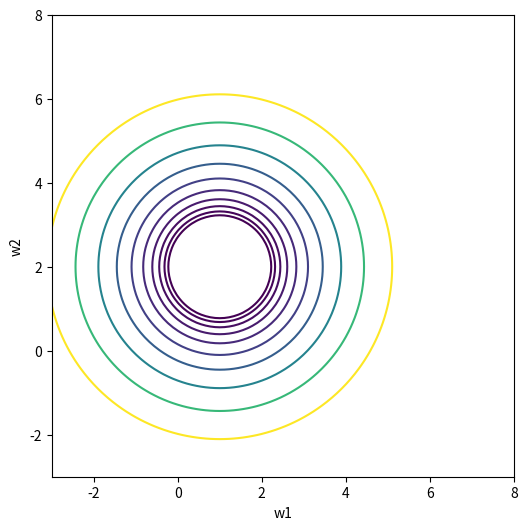

This figure's Python source:
import numpy as np
import matplotlib.pyplot as plt
def f(w):
    w1 = w[0]
    w2 = w[1]
    return (w1 - 1)**2 + w2**2 - 4*w2 + 3

x1 = np.linspace(-3, 8, 100)
x2 = np.linspace(-3, 8, 100)
x1_mesh, x2_mesh = np.meshgrid(x1, x2)
z = f(np.array((x1_mesh, x2_mesh)))

fig, ax = plt.subplots(figsize=(6, 6))
ax.contour(x1, x2, z, levels=np.logspace(-0.3, 1.2, 10))
ax.set_xlabel("w1")
ax.set_ylabel("w2")
ax.set_aspect('equal')
plt.show()
